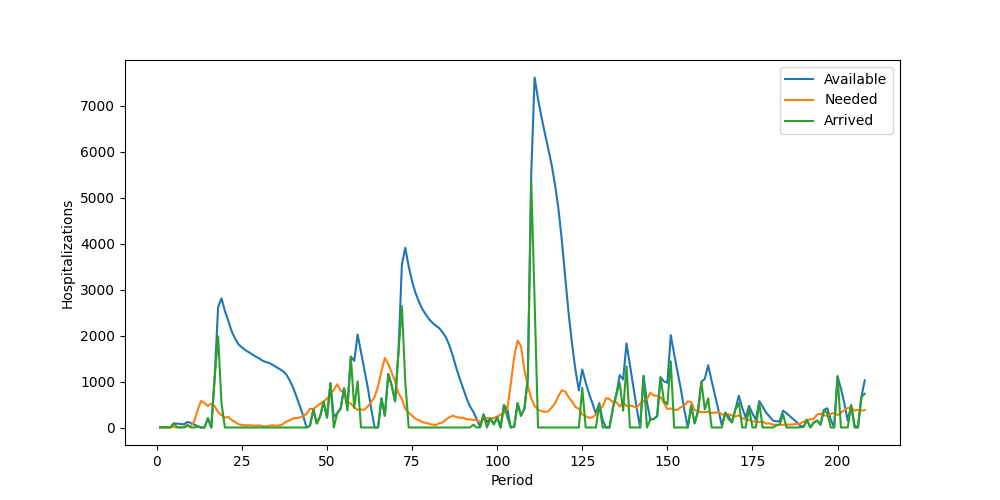

Data behind this chart, as committed beside it:
Period, Inventory, Arrived, Available, Needed, Succeeded, Failed, Lost
1, 11, 0, 11, 0, 0, 0, 0
2, 11, 0, 11, 0, 0, 0, 0
3, 11, 0, 11, 5, 5, 0, 0
4, 6, 0, 6, 6, 6, 0, 0
5, 0, 89, 89, 5, 5, 0, 0
6, 84, 0, 84, 9, 9, 0, 0
7, 75, 0, 75, 6, 6, 0, 0
8, 69, 0, 69, 7, 7, 0, 0
9, 62, 60, 122, 25, 25, 0, 0
10, 97, 0, 97, 32, 32, 0, 0
11, 65, 0, 65, 134, 65, 69, 0
12, 0, 25, 25, 377, 25, 352, 0
13, 0, 0, 0, 581, 0, 581, 0
14, 0, 0, 0, 534, 0, 534, 0
15, 0, 202, 202, 465, 202, 263, 0
16, 0, 0, 0, 519, 0, 519, 0
17, 0, 1093, 1093, 461, 461, 0, 0
18, 632, 1984, 2616, 332, 332, 0, 0
19, 2284, 524, 2808, 274, 274, 0, 0
20, 2534, 0, 2534, 214, 214, 0, 0
21, 2320, 0, 2320, 230, 230, 0, 0
22, 2090, 0, 2090, 158, 158, 0, 0
23, 1932, 0, 1932, 122, 122, 0, 0
24, 1810, 0, 1810, 70, 70, 0, 0
25, 1740, 0, 1740, 55, 55, 0, 0
26, 1685, 0, 1685, 47, 47, 0, 0
27, 1638, 0, 1638, 46, 46, 0, 0
28, 1592, 0, 1592, 47, 47, 0, 0
29, 1545, 0, 1545, 40, 40, 0, 0
30, 1505, 0, 1505, 49, 49, 0, 0
31, 1456, 0, 1456, 32, 32, 0, 0
32, 1424, 0, 1424, 20, 20, 0, 0
33, 1404, 0, 1404, 39, 39, 0, 0
34, 1365, 0, 1365, 48, 48, 0, 0
35, 1317, 0, 1317, 41, 41, 0, 0
36, 1276, 0, 1276, 47, 47, 0, 0
37, 1229, 0, 1229, 71, 71, 0, 0
38, 1158, 0, 1158, 129, 129, 0, 0
39, 1029, 0, 1029, 156, 156, 0, 0
40, 873, 0, 873, 196, 196, 0, 0
41, 677, 0, 677, 207, 207, 0, 0
42, 470, 0, 470, 218, 218, 0, 0
43, 252, 0, 252, 253, 252, 1, 0
44, 0, 0, 0, 293, 0, 293, 0
45, 0, 39, 39, 405, 39, 366, 0
46, 0, 393, 393, 399, 393, 6, 0
47, 0, 86, 86, 464, 86, 378, 0
48, 0, 246, 246, 514, 246, 268, 0
49, 0, 560, 560, 572, 560, 12, 0
50, 0, 217, 217, 625, 217, 408, 0
51, 0, 962, 962, 733, 733, 0, 0
52, 229, 0, 229, 818, 229, 589, 0
53, 0, 309, 309, 940, 309, 631, 0
54, 0, 410, 410, 806, 410, 396, 0
55, 0, 855, 855, 757, 757, 0, 0
56, 98, 369, 467, 565, 467, 98, 0
57, 0, 1541, 1541, 518, 518, 0, 0
58, 1023, 427, 1450, 434, 434, 0, 0
59, 1016, 1005, 2021, 383, 383, 0, 0
60, 1638, 0, 1638, 391, 391, 0, 0
... 148 more rows
